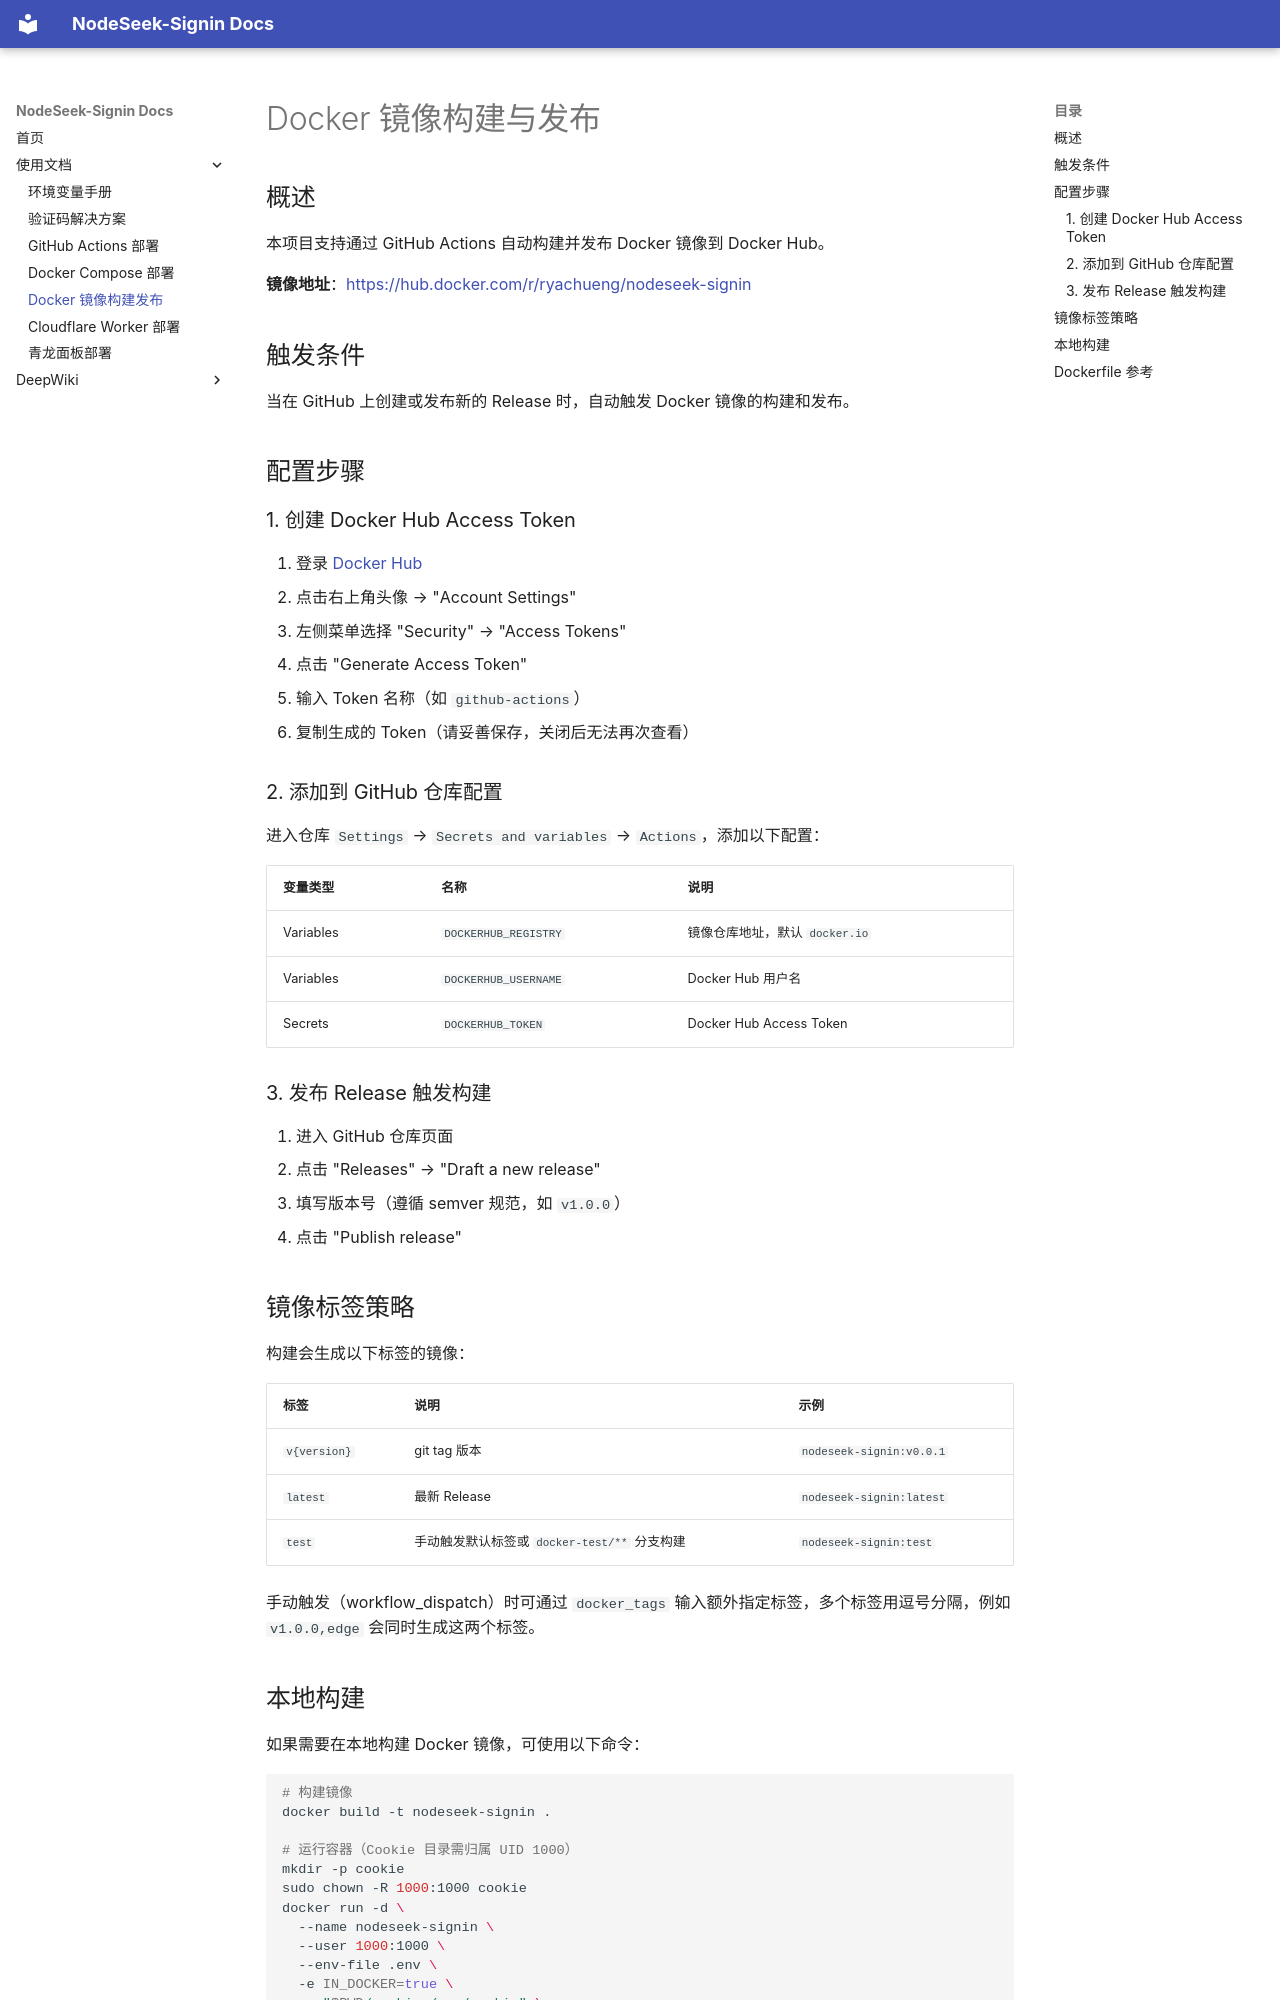

repository: upbeat-backbone-bose/NodeSeek-Signin · page: deployment/docker/index.html · generator: mkdocs

# Docker 镜像构建与发布

## 概述

本项目支持通过 GitHub Actions 自动构建并发布 Docker 镜像到 Docker Hub。

**镜像地址**：[https://hub.docker.com/r/ryachueng/nodeseek-signin](https://hub.docker.com/r/ryachueng/nodeseek-signin)

## 触发条件

当在 GitHub 上创建或发布新的 Release 时，自动触发 Docker 镜像的构建和发布。

## 配置步骤

### 1. 创建 Docker Hub Access Token

1. 登录 [Docker Hub](https://hub.docker.com/)
2. 点击右上角头像 → "Account Settings"
3. 左侧菜单选择 "Security" → "Access Tokens"
4. 点击 "Generate Access Token"
5. 输入 Token 名称（如 `github-actions`）
6. 复制生成的 Token（请妥善保存，关闭后无法再次查看）

### 2. 添加到 GitHub 仓库配置

进入仓库 `Settings` → `Secrets and variables` → `Actions`，添加以下配置：

| 变量类型 | 名称 | 说明 |
|---------|------|------|
| Variables | `DOCKERHUB_REGISTRY` | 镜像仓库地址，默认 `docker.io` |
| Variables | `DOCKERHUB_USERNAME` | Docker Hub 用户名 |
| Secrets | `DOCKERHUB_TOKEN` | Docker Hub Access Token |

### 3. 发布 Release 触发构建

1. 进入 GitHub 仓库页面
2. 点击 "Releases" → "Draft a new release"
3. 填写版本号（遵循 semver 规范，如 `v1.0.0`）
4. 点击 "Publish release"

## 镜像标签策略

构建会生成以下标签的镜像：

| 标签 | 说明 | 示例 |
|------|------|------|
| `v{version}` | git tag 版本 | `nodeseek-signin:v0.0.1` |
| `latest` | 最新 Release | `nodeseek-signin:latest` |
| `test` | 手动触发默认标签或 `docker-test/**` 分支构建 | `nodeseek-signin:test` |

手动触发（workflow_dispatch）时可通过 `docker_tags` 输入额外指定标签，多个标签用逗号分隔，例如 `v1.0.0,edge` 会同时生成这两个标签。

## 本地构建

如果需要在本地构建 Docker 镜像，可使用以下命令：

```bash
# 构建镜像
docker build -t nodeseek-signin .

# 运行容器（Cookie 目录需归属 UID 1000）
mkdir -p cookie
sudo chown -R 1000:1000 cookie
docker run -d \
  --name nodeseek-signin \
  --user 1000:1000 \
  --env-file .env \
  -e IN_DOCKER=true \
  -v "$PWD/cookie:/app/cookie" \
  nodeseek-signin
```
